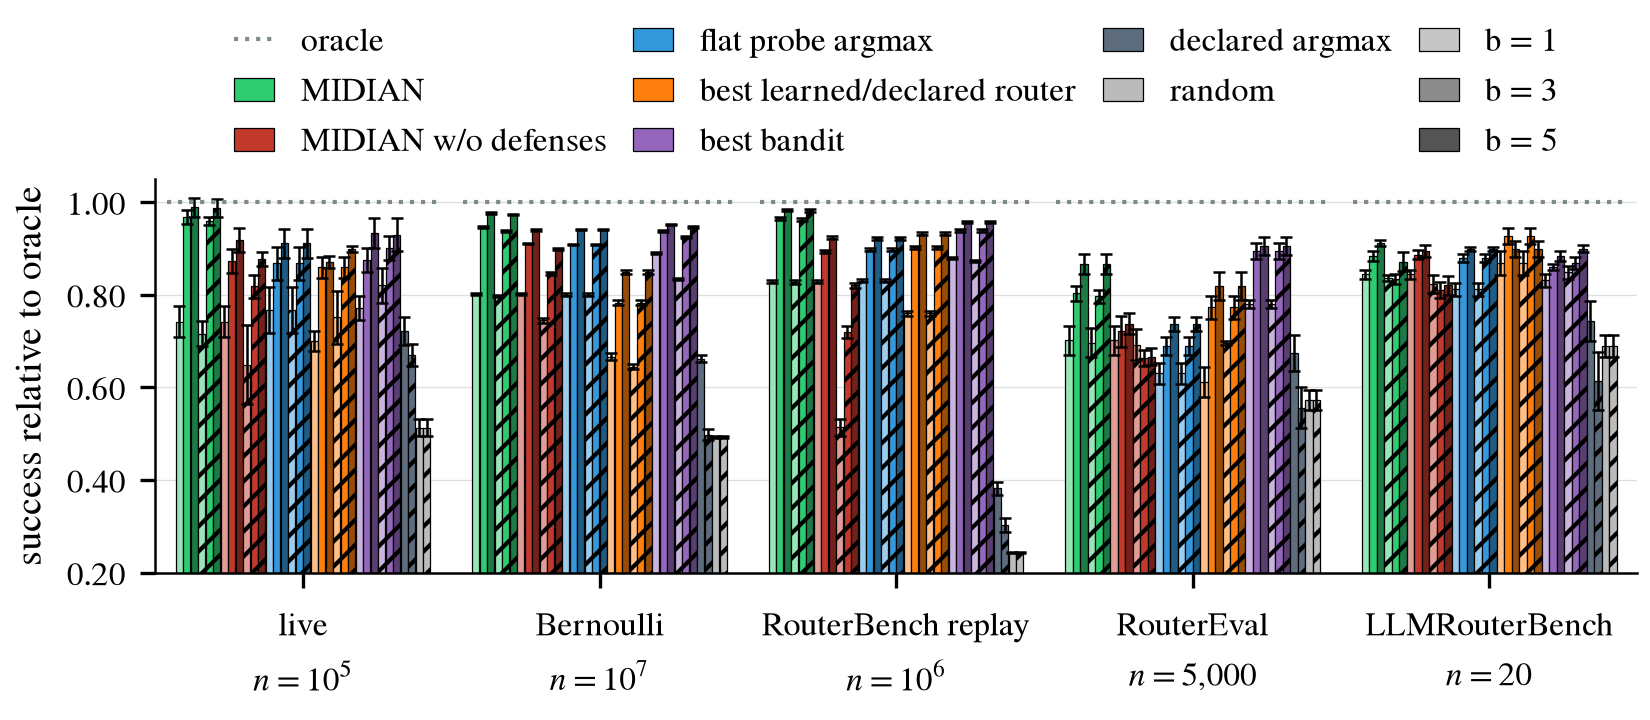

The table this chart was drawn from, first rows:
group, regime, arm, key, b, chosen, value, ci_lo, ci_hi, b_invariant
live n = 100,000, honest, MIDIAN, midian, 1, midian, 0.7423, 0.7088, 0.7757, False
live n = 100,000, honest, MIDIAN, midian, 3, midian, 0.9691, 0.9539, 0.9842, False
live n = 100,000, honest, MIDIAN, midian, 5, midian, 0.9897, 0.9692, 1.01, False
live n = 100,000, β=0.5 cartel, MIDIAN, midian, 1, midian, 0.7165, 0.6899, 0.7431, False
live n = 100,000, β=0.5 cartel, MIDIAN, midian, 3, midian, 0.9601, 0.9516, 0.9685, False
live n = 100,000, β=0.5 cartel, MIDIAN, midian, 5, midian, 0.9884, 0.9689, 1.008, False
live n = 100,000, honest, MIDIAN w/o defenses, midian_wo_defenses, 1, midian_wo_defenses, 0.7423, 0.7088, 0.7757, False
live n = 100,000, honest, MIDIAN w/o defenses, midian_wo_defenses, 3, midian_wo_defenses, 0.8724, 0.8467, 0.8981, False
live n = 100,000, honest, MIDIAN w/o defenses, midian_wo_defenses, 5, midian_wo_defenses, 0.9188, 0.8931, 0.9445, False
live n = 100,000, β=0.5 cartel, MIDIAN w/o defenses, midian_wo_defenses, 1, midian_wo_defenses, 0.6495, 0.5643, 0.7347, False
live n = 100,000, β=0.5 cartel, MIDIAN w/o defenses, midian_wo_defenses, 3, midian_wo_defenses, 0.8183, 0.7942, 0.8424, False
live n = 100,000, β=0.5 cartel, MIDIAN w/o defenses, midian_wo_defenses, 5, midian_wo_defenses, 0.8776, 0.8629, 0.8922, False
live n = 100,000, honest, flat probe argmax, flat_probe_argmax_online, 1, flat_probe_argmax_online, 0.768, 0.7185, 0.8176, False
live n = 100,000, honest, flat probe argmax, flat_probe_argmax_online, 3, flat_probe_argmax_online, 0.8686, 0.8332, 0.9039, False
live n = 100,000, honest, flat probe argmax, flat_probe_argmax_online, 5, flat_probe_argmax_online, 0.9111, 0.8797, 0.9424, False
live n = 100,000, β=0.5 cartel, flat probe argmax, flat_probe_argmax_online, 1, flat_probe_argmax_online, 0.768, 0.7185, 0.8176, False
live n = 100,000, β=0.5 cartel, flat probe argmax, flat_probe_argmax_online, 3, flat_probe_argmax_online, 0.8686, 0.8332, 0.9039, False
live n = 100,000, β=0.5 cartel, flat probe argmax, flat_probe_argmax_online, 5, flat_probe_argmax_online, 0.9111, 0.8797, 0.9424, False
live n = 100,000, honest, best learned/declared router, best_learned, 1, knn_router_online x2; cluster_head_route…, 0.701, 0.6796, 0.7225, False
live n = 100,000, honest, best learned/declared router, best_learned, 3, knn_router_online x3, 0.8595, 0.8371, 0.882, False
live n = 100,000, honest, best learned/declared router, best_learned, 5, knn_router_online x2; flat_nsw_router x1, 0.8711, 0.8588, 0.8834, False
live n = 100,000, β=0.5 cartel, best learned/declared router, best_learned, 1, knn_router_online x3, 0.7513, 0.6938, 0.8088, False
live n = 100,000, β=0.5 cartel, best learned/declared router, best_learned, 3, knn_router_online x3, 0.8595, 0.8371, 0.882, False
live n = 100,000, β=0.5 cartel, best learned/declared router, best_learned, 5, flat_nsw_router x3 | INCOMPLETE POOL, mi…, 0.8995, 0.8923, 0.9067, False
live n = 100,000, honest, best bandit, best_bandit, 1, warm_start_bandit[n0=0.5] x2; warm_start…, 0.7719, 0.7462, 0.7976, False
live n = 100,000, honest, best bandit, best_bandit, 3, warm_start_bandit[n0=0.5] x3, 0.875, 0.8491, 0.9009, False
live n = 100,000, honest, best bandit, best_bandit, 5, warm_start_bandit[n0=0.5] x3, 0.9343, 0.902, 0.9666, False
live n = 100,000, β=0.5 cartel, best bandit, best_bandit, 1, warm_start_bandit x3, 0.8209, 0.7834, 0.8583, False
live n = 100,000, β=0.5 cartel, best bandit, best_bandit, 3, warm_start_bandit x3, 0.9021, 0.8764, 0.9277, False
live n = 100,000, β=0.5 cartel, best bandit, best_bandit, 5, warm_start_bandit x2; warm_start_bandit[…, 0.9304, 0.8948, 0.966, False
live n = 100,000, honest, declared argmax, declared_argmax, -, declared_argmax, 0.7216, 0.6919, 0.7514, True
live n = 100,000, β=0.5 cartel, declared argmax, declared_argmax, -, declared_argmax, 0.6701, 0.6467, 0.6935, True
live n = 100,000, honest, random, random, -, random, 0.5129, 0.4943, 0.5315, True
live n = 100,000, β=0.5 cartel, random, random, -, random, 0.5129, 0.4943, 0.5315, True
Bernoulli n = 10,000,000, honest, MIDIAN, midian, 1, midian, 0.8015, 0.7989, 0.8042, False
Bernoulli n = 10,000,000, honest, MIDIAN, midian, 3, midian, 0.9469, 0.9451, 0.9487, False
Bernoulli n = 10,000,000, honest, MIDIAN, midian, 5, midian, 0.9764, 0.9747, 0.9781, False
Bernoulli n = 10,000,000, β=0.5 cartel, MIDIAN, midian, 1, midian, 0.7977, 0.7947, 0.8006, False
Bernoulli n = 10,000,000, β=0.5 cartel, MIDIAN, midian, 3, midian, 0.9386, 0.9367, 0.9406, False
Bernoulli n = 10,000,000, β=0.5 cartel, MIDIAN, midian, 5, midian, 0.9738, 0.972, 0.9756, False
Bernoulli n = 10,000,000, honest, MIDIAN w/o defenses, midian_wo_defenses, 1, midian_wo_defenses, 0.8015, 0.7989, 0.8042, False
Bernoulli n = 10,000,000, honest, MIDIAN w/o defenses, midian_wo_defenses, 3, midian_wo_defenses, 0.911, 0.9089, 0.913, False
Bernoulli n = 10,000,000, honest, MIDIAN w/o defenses, midian_wo_defenses, 5, midian_wo_defenses, 0.94, 0.9379, 0.942, False
Bernoulli n = 10,000,000, β=0.5 cartel, MIDIAN w/o defenses, midian_wo_defenses, 1, midian_wo_defenses, 0.745, 0.74, 0.75, False
Bernoulli n = 10,000,000, β=0.5 cartel, MIDIAN w/o defenses, midian_wo_defenses, 3, midian_wo_defenses, 0.8463, 0.8429, 0.8497, False
Bernoulli n = 10,000,000, β=0.5 cartel, MIDIAN w/o defenses, midian_wo_defenses, 5, midian_wo_defenses, 0.8988, 0.8963, 0.9013, False
Bernoulli n = 10,000,000, honest, flat probe argmax, flat_probe_argmax_online, 1, flat_probe_argmax_online, 0.8005, 0.7978, 0.8033, False
Bernoulli n = 10,000,000, honest, flat probe argmax, flat_probe_argmax_online, 3, flat_probe_argmax_online, 0.9088, 0.9068, 0.9108, False
Bernoulli n = 10,000,000, honest, flat probe argmax, flat_probe_argmax_online, 5, flat_probe_argmax_online, 0.9409, 0.9394, 0.9424, False
Bernoulli n = 10,000,000, β=0.5 cartel, flat probe argmax, flat_probe_argmax_online, 1, flat_probe_argmax_online, 0.8005, 0.7978, 0.8033, False
Bernoulli n = 10,000,000, β=0.5 cartel, flat probe argmax, flat_probe_argmax_online, 3, flat_probe_argmax_online, 0.9088, 0.9068, 0.9108, False
Bernoulli n = 10,000,000, β=0.5 cartel, flat probe argmax, flat_probe_argmax_online, 5, flat_probe_argmax_online, 0.9409, 0.9394, 0.9424, False
Bernoulli n = 10,000,000, honest, best learned/declared router, best_learned, 1, cluster_head_router x100, 0.6662, 0.6587, 0.6738, True
Bernoulli n = 10,000,000, honest, best learned/declared router, best_learned, 3, flat_nsw_router x100, 0.7832, 0.7781, 0.7884, False
Bernoulli n = 10,000,000, honest, best learned/declared router, best_learned, 5, flat_nsw_router x100, 0.8489, 0.8445, 0.8533, False
Bernoulli n = 10,000,000, β=0.5 cartel, best learned/declared router, best_learned, 1, disrouter_cascade x100, 0.6451, 0.6399, 0.6503, True
Bernoulli n = 10,000,000, β=0.5 cartel, best learned/declared router, best_learned, 3, flat_nsw_router x100, 0.7832, 0.7781, 0.7884, False
Bernoulli n = 10,000,000, β=0.5 cartel, best learned/declared router, best_learned, 5, flat_nsw_router x100, 0.8489, 0.8445, 0.8533, False
Bernoulli n = 10,000,000, honest, best bandit, best_bandit, 1, warm_start_bandit x100, 0.8907, 0.8888, 0.8927, False
Bernoulli n = 10,000,000, honest, best bandit, best_bandit, 3, warm_start_bandit x100, 0.938, 0.9364, 0.9395, False
... 110 more rows
